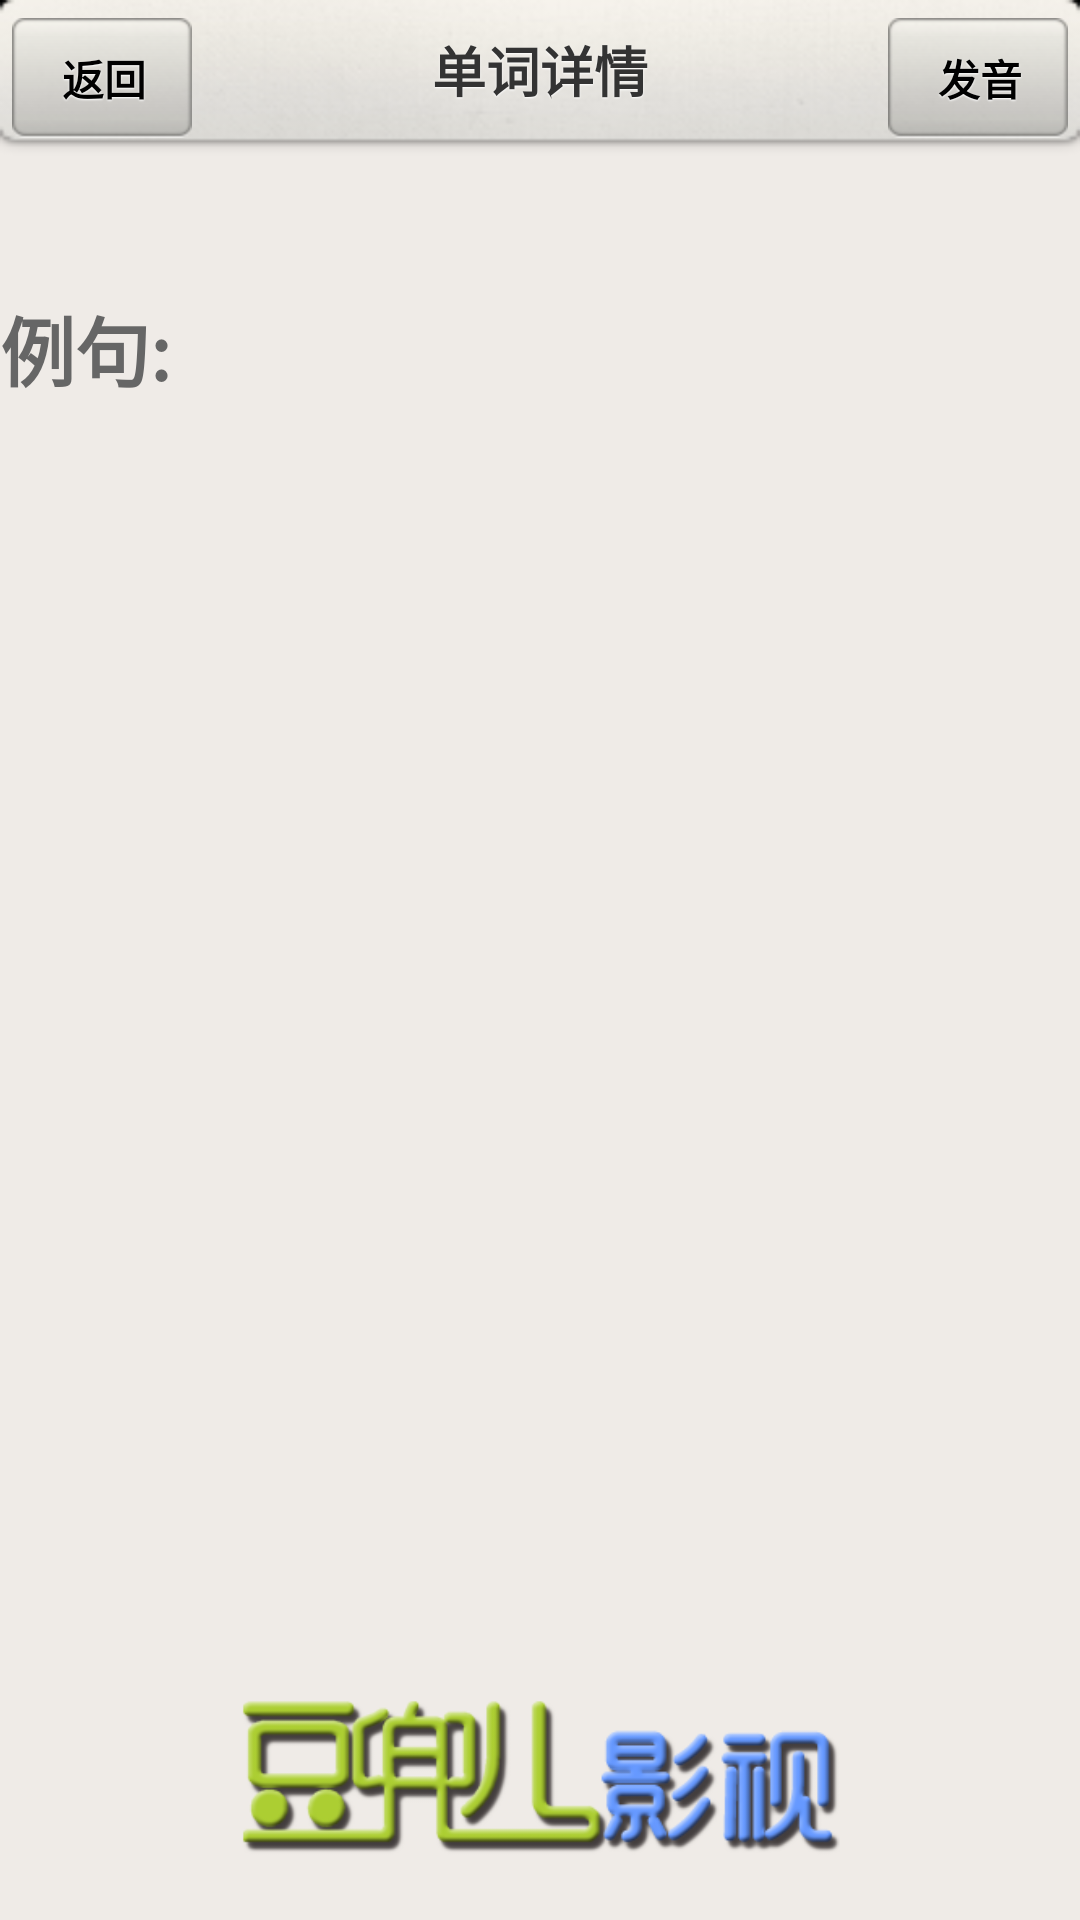

Produce the Android XML layout that renders to this screen, including the resource entries it uses.
<!-- AndroidManifest.xml: application theme noTitle -->
<!-- res/layout/translatedetail.xml -->
<?xml version="1.0" encoding="utf-8"?>
<FrameLayout 
	android:background="@color/dd_background"
	android:layout_width="fill_parent" 
	android:layout_height="fill_parent"
	xmlns:android="http://schemas.android.com/apk/res/android">
	<LinearLayout 
		android:orientation="vertical"
		android:paddingTop="45.0dip" 
		android:layout_width="fill_parent"
		android:layout_height="fill_parent" >
		<TextView 
        	android:visibility="gone"
        	android:paddingTop="5dip"
			android:paddingLeft="10dip"
			android:text="@string/no_translate_find"
           	android:id="@+id/translate_no_result_textview" 
           	android:layout_width="wrap_content" 
           	android:layout_height="wrap_content" 
           	style="@style/content" />
        <LinearLayout 
        	android:id="@+id/translate_result_linearlayout"
        	android:orientation="horizontal"
        	android:layout_width="fill_parent" 
           	android:layout_height="wrap_content" >
			<TextView 
	        	android:paddingTop="5dip"
	           	android:id="@+id/word_textview" 
	           	android:layout_width="wrap_content" 
	           	android:layout_height="wrap_content" 
	           	style="@style/content" />
	        <LinearLayout 
	        	android:id="@+id/translate_result_linearlayout"
	        	android:orientation="vertical"
	        	android:paddingLeft="10dip"
	        	android:layout_width="fill_parent" 
	           	android:layout_height="wrap_content" >
	           	<TextView 
		        	android:paddingTop="5dip"
		           	android:id="@+id/symbol_textview" 
		           	android:layout_width="wrap_content" 
		           	android:layout_height="wrap_content" 
		           	style="@style/content" />
	           	<TextView 
		        	android:paddingTop="5dip"
		           	android:id="@+id/translate_result_textview" 
		           	android:layout_width="wrap_content" 
		           	android:layout_height="wrap_content" 
		           	style="@style/content" />
		    </LinearLayout> 
		</LinearLayout> 
		<TextView 
	        	android:paddingTop="5dip"
				android:text="@string/sentence"
	           	android:layout_width="wrap_content" 
	           	android:layout_height="wrap_content" 
	           	style="@style/tel" />
		<TextView 
        	android:paddingTop="5dip"
           	android:id="@+id/sentense_textview" 
           	android:layout_width="wrap_content" 
           	android:layout_height="wrap_content" 
           	style="@style/content" />
	</LinearLayout>
	<RelativeLayout 
		android:background="@drawable/top_bar_bg"
		android:paddingLeft="4.0dip" 
		android:paddingTop="6.0dip"
		android:paddingRight="4.0dip" 
		android:layout_width="fill_parent"
		android:layout_height="55.0dip">
		<Button 
			android:textSize="14.0sp" 
			android:textStyle="bold"
			android:textColor="@color/black" 
			android:id="@+id/buttun_detail_back"
			android:background="@drawable/base_pose_title"
			android:layout_width="60dip" 
			android:layout_height="40dip"
			android:text="@string/back" 
			android:shadowColor="@color/white"
			android:shadowDy="1.0" 
			android:shadowRadius="1.0"
			android:layout_alignParentLeft="true" 
			/>
		<TextView 
			android:textSize="18.0sp" 
			android:textStyle="bold"
			android:textColor="@color/discuss_head_text_color" 
			android:id="@+id/text_detail_title"
			android:text="@string/word_detail"
			android:layout_width="wrap_content" 
			android:layout_height="wrap_content"
			android:layout_marginTop="4.0dip" 
			android:singleLine="true" 
			android:shadowColor="@color/white"
			android:shadowDy="1.0" 
			android:shadowRadius="1.0"
			android:layout_weight="1.0" 
			android:layout_centerHorizontal="true" />
		<Button 
			android:textSize="14.0sp"
			android:textStyle="bold" 
			android:textColor="@color/black"
			android:id="@+id/buttun_detail_sound" 
			android:background="@drawable/base_pose_title"
			android:layout_width="60dip" 
			android:layout_height="40dip"
			android:text="@string/sound" 
			android:shadowColor="@color/white"
			android:shadowDy="1.0" 
			android:shadowRadius="1.0"
			android:layout_alignParentRight="true" 
			/>
	</RelativeLayout>
	<FrameLayout 
		android:layout_marginBottom="20dip"
		android:layout_gravity="center|bottom"
    	android:layout_width="200dip"
		android:layout_height="60dip">
		<ImageView 
			android:layout_width="fill_parent" 
       		android:layout_height="fill_parent"
       		android:background="@drawable/logo"
       		android:scaleType="centerCrop" />
	</FrameLayout>	
</FrameLayout>
<!-- resources referenced by this layout -->
<resources>
  <color name="black">#ff000000</color>
  <color name="dd_background">#ffefebe7</color>
  <color name="discuss_head_text_color">#ff333333</color>
  <color name="white">#ffffffff</color>
  <!-- drawable base_pose_title: png bitmap (drawable-hdpi, 824 bytes) -->
  <!-- drawable logo: png bitmap (drawable-hdpi, 34284 bytes) -->
  <!-- drawable top_bar_bg: png bitmap (drawable-hdpi, 9912 bytes) -->
  <string name="back">返回</string>
  <string name="no_translate_find">没有找到合适的翻译结果</string>
  <string name="sentence">例句:</string>
  <string name="sound">发音</string>
  <string name="word_detail">单词详情</string>
  <style name="content">
          <item name="android:textSize">14.0sp</item>
          <item name="android:textColor">@color/tab_top_text_default_color</item>
          <item name="android:textColorLink">@color/black</item>
          <item name="android:includeFontPadding">true</item>
          <item name="android:lineSpacingMultiplier">1.1</item>
      </style>
  <style name="tel">
          <item name="android:textSize">25.0sp</item>
          <item name="android:textStyle">bold</item>
          <item name="android:textColor">@color/tab_top_text_default_color</item>
          <item name="android:ellipsize">end</item>
          <item name="android:singleLine">true</item>
          <item name="android:includeFontPadding">true</item>
      </style>
  <style name="noTitle" parent="@android:style/Theme.Light.NoTitleBar">
          <item name="android:windowContentOverlay">@null</item>
      </style>
  <color name="tab_top_text_default_color">#ff666666</color>
</resources>
